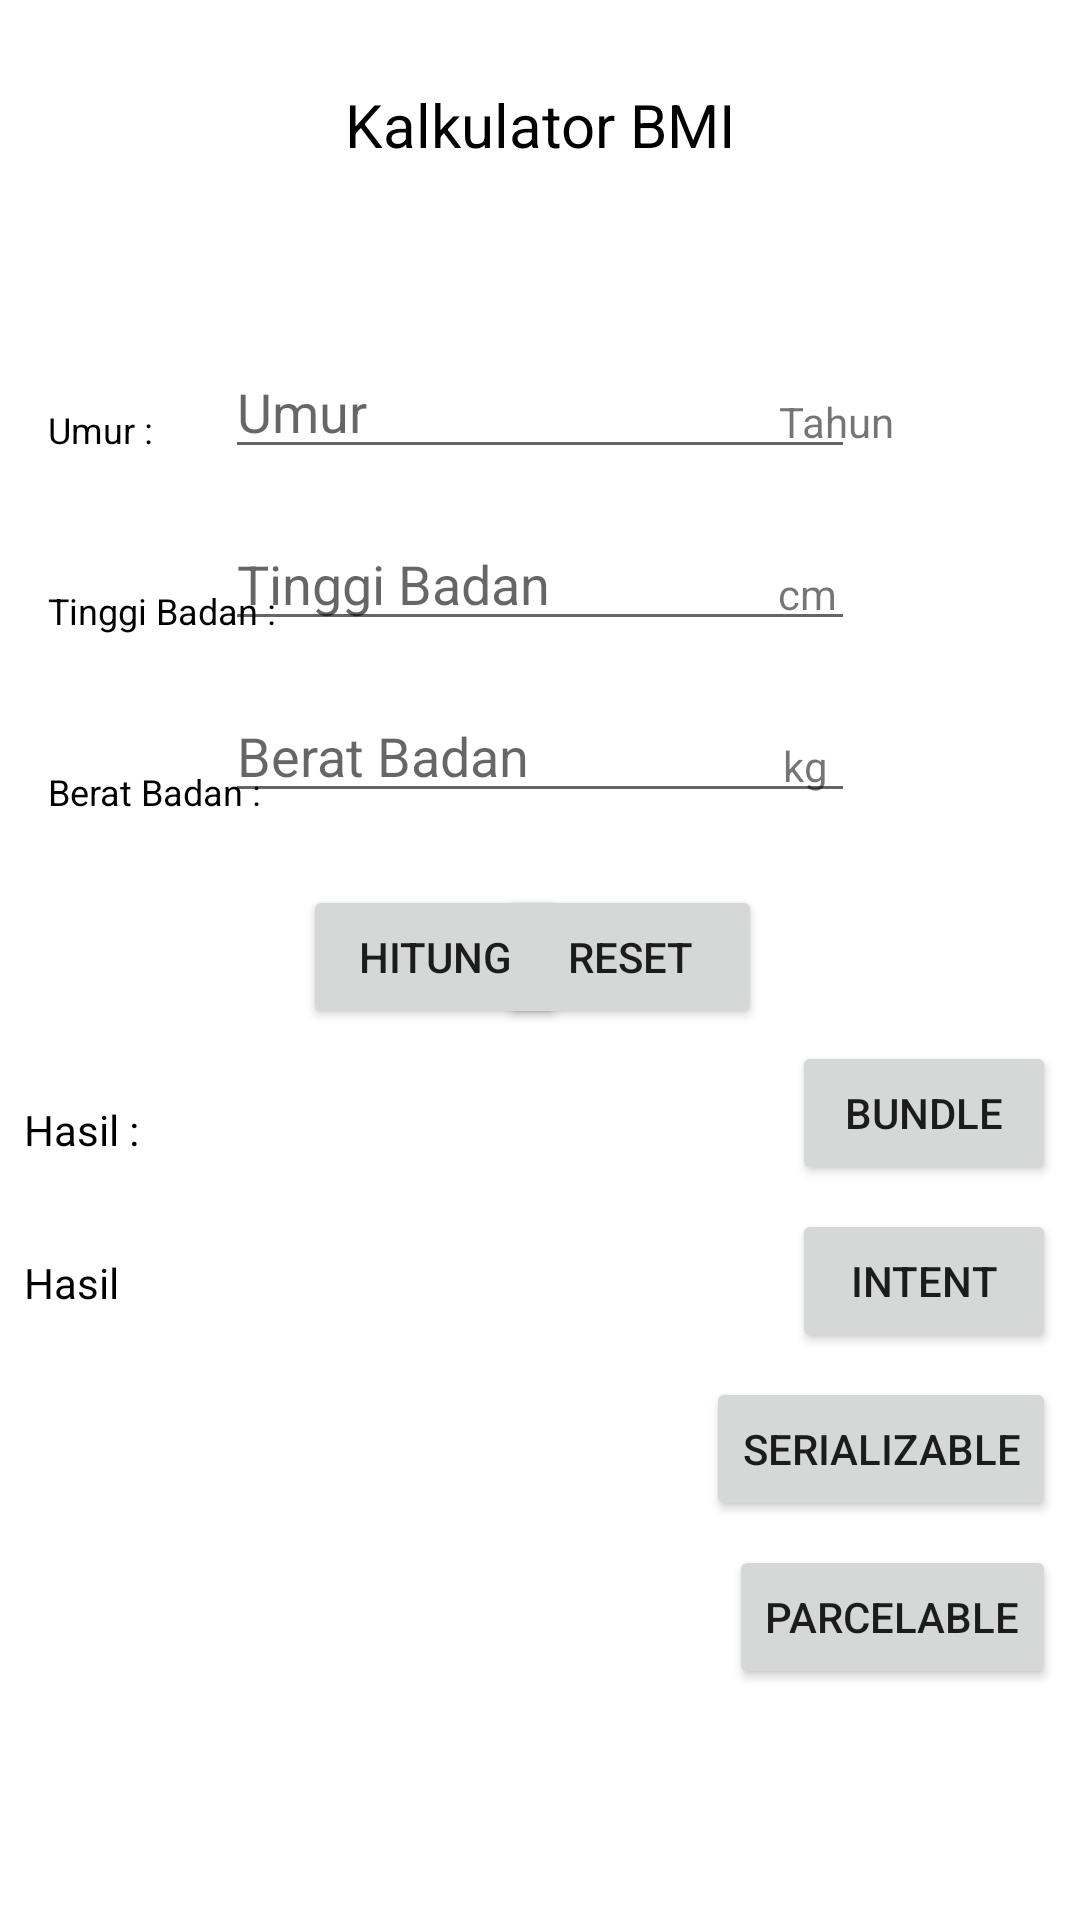

Produce the Android XML layout that renders to this screen, including the resource entries it uses.
<!-- AndroidManifest.xml: application theme Theme.TugasChapter3Topic2 -->
<!-- res/layout/activity_main.xml -->
<?xml version="1.0" encoding="utf-8"?>
<androidx.constraintlayout.widget.ConstraintLayout xmlns:android="http://schemas.android.com/apk/res/android"
    xmlns:app="http://schemas.android.com/apk/res-auto"
    xmlns:tools="http://schemas.android.com/tools"
    android:layout_width="match_parent"
    android:layout_height="match_parent"
    tools:context=".MainActivity">

    <TextView
        android:id="@+id/textView2"
        android:layout_width="wrap_content"
        android:layout_height="wrap_content"
        android:layout_marginStart="160dp"
        android:layout_marginTop="28dp"
        android:layout_marginEnd="160dp"
        android:text="Kalkulator BMI"
        android:textColor="@color/black"
        android:textSize="20sp"
        app:layout_constraintEnd_toEndOf="parent"
        app:layout_constraintStart_toStartOf="parent"
        app:layout_constraintTop_toTopOf="parent" />

    <EditText
        android:id="@+id/inputumur"
        android:layout_width="wrap_content"
        android:layout_height="wrap_content"
        android:layout_marginStart="101dp"
        android:layout_marginTop="60dp"
        android:layout_marginEnd="101dp"
        android:ems="10"
        android:hint="Umur"
        android:inputType="number"
        app:layout_constraintEnd_toEndOf="parent"
        app:layout_constraintStart_toStartOf="parent"
        app:layout_constraintTop_toBottomOf="@+id/textView2" />

    <EditText
        android:id="@+id/inputTb"
        android:layout_width="wrap_content"
        android:layout_height="wrap_content"
        android:layout_marginStart="101dp"
        android:layout_marginTop="16dp"
        android:layout_marginEnd="101dp"
        android:ems="10"
        android:hint="Tinggi Badan"
        android:inputType="number"
        app:layout_constraintEnd_toEndOf="parent"
        app:layout_constraintStart_toStartOf="parent"
        app:layout_constraintTop_toBottomOf="@+id/inputumur" />

    <EditText
        android:id="@+id/inputBb"
        android:layout_width="wrap_content"
        android:layout_height="wrap_content"
        android:layout_marginStart="101dp"
        android:layout_marginTop="16dp"
        android:layout_marginEnd="101dp"
        android:ems="10"
        android:hint="Berat Badan"
        android:inputType="number"
        app:layout_constraintEnd_toEndOf="parent"
        app:layout_constraintStart_toStartOf="parent"
        app:layout_constraintTop_toBottomOf="@+id/inputTb" />

    <Button
        android:id="@+id/btnhitung"
        android:layout_width="wrap_content"
        android:layout_height="wrap_content"
        android:layout_marginStart="101dp"
        android:layout_marginTop="24dp"
        android:text="hitung"
        app:layout_constraintStart_toStartOf="parent"
        app:layout_constraintTop_toBottomOf="@+id/inputBb" />

    <Button
        android:id="@+id/btnRiset"
        android:layout_width="wrap_content"
        android:layout_height="wrap_content"
        android:layout_marginTop="24dp"
        android:layout_marginEnd="106dp"
        android:text="Reset"
        app:layout_constraintEnd_toEndOf="parent"
        app:layout_constraintTop_toBottomOf="@+id/inputBb" />

    <TextView
        android:id="@+id/textView3"
        android:layout_width="wrap_content"
        android:layout_height="wrap_content"
        android:layout_marginTop="76dp"
        android:layout_marginEnd="62dp"
        android:text="Tahun"
        app:layout_constraintEnd_toEndOf="parent"
        app:layout_constraintTop_toBottomOf="@+id/textView2" />

    <TextView
        android:id="@+id/textView4"
        android:layout_width="wrap_content"
        android:layout_height="wrap_content"
        android:layout_marginTop="32dp"
        android:layout_marginEnd="81dp"
        android:text="cm"
        app:layout_constraintEnd_toEndOf="parent"
        app:layout_constraintTop_toBottomOf="@+id/inputumur" />

    <TextView
        android:id="@+id/textView5"
        android:layout_width="wrap_content"
        android:layout_height="wrap_content"
        android:layout_marginTop="32dp"
        android:layout_marginEnd="84dp"
        android:text="kg"
        app:layout_constraintEnd_toEndOf="parent"
        app:layout_constraintTop_toBottomOf="@+id/inputTb" />

    <TextView
        android:id="@+id/hasilBmi"
        android:layout_width="wrap_content"
        android:layout_height="wrap_content"
        android:layout_marginStart="8dp"
        android:layout_marginTop="24dp"
        android:text="Hasil : "
        android:textColor="@color/black"
        app:layout_constraintStart_toStartOf="parent"
        app:layout_constraintTop_toBottomOf="@+id/btnhitung" />

    <TextView
        android:id="@+id/output"
        android:layout_width="wrap_content"
        android:layout_height="wrap_content"
        android:layout_marginStart="8dp"
        android:layout_marginTop="32dp"
        android:text="Hasil"
        android:textColor="@color/black"
        app:layout_constraintStart_toStartOf="parent"
        app:layout_constraintTop_toBottomOf="@+id/hasilBmi" />

    <TextView
        android:id="@+id/textView6"
        android:layout_width="wrap_content"
        android:layout_height="wrap_content"
        android:layout_marginStart="16dp"
        android:layout_marginTop="80dp"
        android:text="Umur :"
        android:textColor="@color/black"
        android:textSize="12sp"
        app:layout_constraintStart_toStartOf="parent"
        app:layout_constraintTop_toBottomOf="@+id/textView2" />

    <TextView
        android:id="@+id/textView7"
        android:layout_width="wrap_content"
        android:layout_height="wrap_content"
        android:layout_marginStart="16dp"
        android:layout_marginTop="44dp"
        android:text="Tinggi Badan :"
        android:textColor="@color/black"
        android:textSize="12sp"
        app:layout_constraintStart_toStartOf="parent"
        app:layout_constraintTop_toBottomOf="@+id/textView6" />

    <TextView
        android:id="@+id/textView8"
        android:layout_width="wrap_content"
        android:layout_height="wrap_content"
        android:layout_marginStart="16dp"
        android:layout_marginTop="44dp"
        android:text="Berat Badan :"
        android:textColor="@color/black"
        android:textSize="12sp"
        app:layout_constraintStart_toStartOf="parent"
        app:layout_constraintTop_toBottomOf="@+id/textView7" />

    <Button
        android:id="@+id/btnBundle"
        android:layout_width="wrap_content"
        android:layout_height="wrap_content"
        android:layout_marginTop="4dp"
        android:layout_marginEnd="8dp"
        android:text="bundle"
        app:layout_constraintEnd_toEndOf="parent"
        app:layout_constraintTop_toBottomOf="@+id/btnRiset" />

    <Button
        android:id="@+id/btnIntent"
        android:layout_width="wrap_content"
        android:layout_height="wrap_content"
        android:layout_marginTop="8dp"
        android:layout_marginEnd="8dp"
        android:text="intent"
        app:layout_constraintEnd_toEndOf="parent"
        app:layout_constraintTop_toBottomOf="@+id/btnBundle" />

    <Button
        android:id="@+id/btnSerializable"
        android:layout_width="wrap_content"
        android:layout_height="wrap_content"
        android:layout_marginTop="8dp"
        android:layout_marginEnd="8dp"
        android:text="serializable"
        app:layout_constraintEnd_toEndOf="parent"
        app:layout_constraintTop_toBottomOf="@+id/btnIntent" />

    <Button
        android:id="@+id/btnParcel"
        android:layout_width="wrap_content"
        android:layout_height="wrap_content"
        android:layout_marginTop="8dp"
        android:layout_marginEnd="8dp"
        android:text="parcelable"
        app:layout_constraintEnd_toEndOf="parent"
        app:layout_constraintTop_toBottomOf="@+id/btnSerializable" />

</androidx.constraintlayout.widget.ConstraintLayout>
<!-- resources referenced by this layout -->
<resources>
  <style name="Theme.TugasChapter3Topic2" parent="Theme.MaterialComponents.DayNight.DarkActionBar">
          
          <item name="colorPrimary">@color/purple_500</item>
          <item name="colorPrimaryVariant">@color/purple_700</item>
          <item name="colorOnPrimary">@color/white</item>
          
          <item name="colorSecondary">@color/teal_200</item>
          <item name="colorSecondaryVariant">@color/teal_700</item>
          <item name="colorOnSecondary">@color/black</item>
          
          <item name="android:statusBarColor" tools:targetApi="l">?attr/colorPrimaryVariant</item>
          
      </style>
  <!-- not gathered from this repository: default colours our renderer supplied (Android Studio template values) -->
  <color name="purple_500">#FF6200EE</color>
  <color name="purple_700">#FF3700B3</color>
  <color name="teal_200">#FF03DAC5</color>
  <color name="teal_700">#FF018786</color>
  <color name="black">#FF000000</color>
  <color name="white">#FFFFFFFF</color>
</resources>
